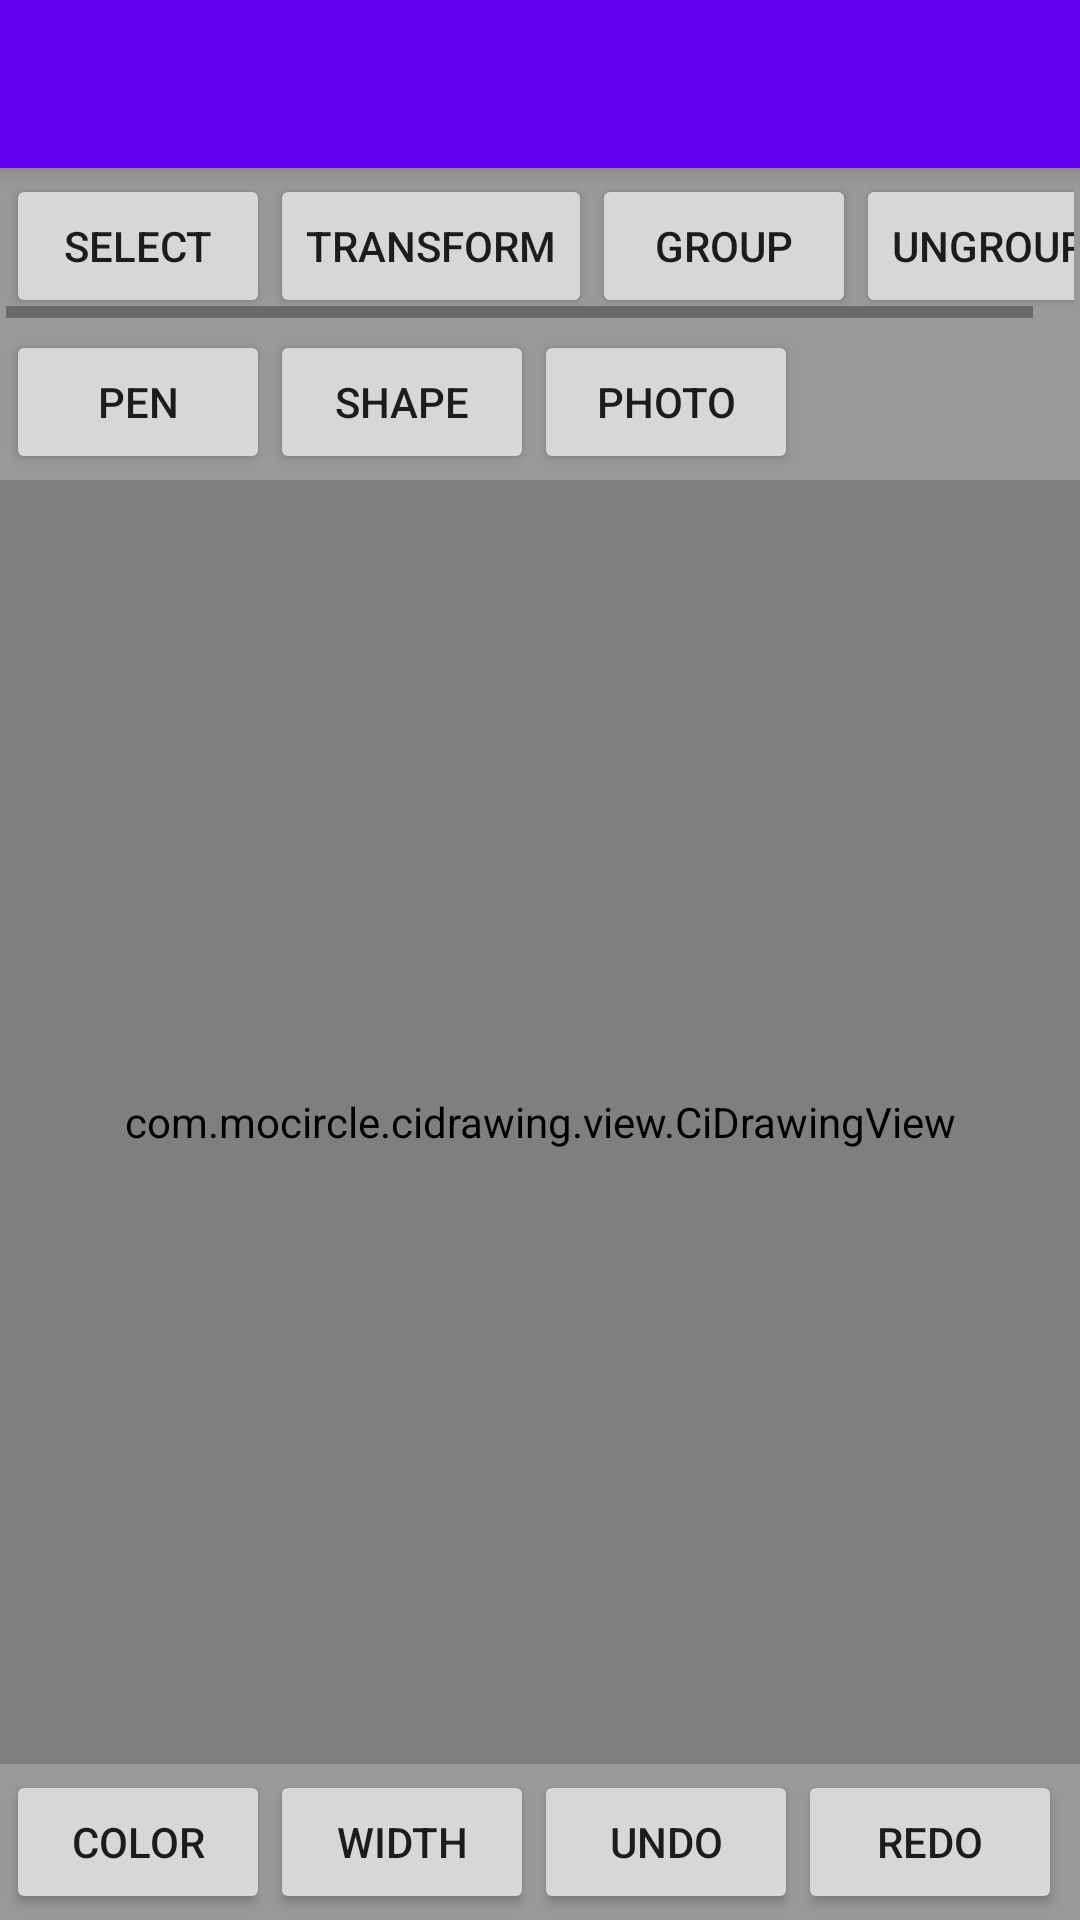

Android layout source for this screen:
<!-- AndroidManifest.xml: activity theme AppTheme.NoActionBar -->
<!-- res/layout/activity_main.xml -->
<?xml version="1.0" encoding="utf-8"?>
<android.support.design.widget.CoordinatorLayout
    xmlns:android="http://schemas.android.com/apk/res/android"
    xmlns:app="http://schemas.android.com/apk/res-auto"
    xmlns:tools="http://schemas.android.com/tools"
    android:layout_width="match_parent"
    android:layout_height="match_parent"
    android:fitsSystemWindows="true"
    tools:context=".MainActivity">

    <android.support.design.widget.AppBarLayout
        android:layout_width="match_parent"
        android:layout_height="wrap_content"
        android:theme="@style/AppTheme.AppBarOverlay">

        <android.support.v7.widget.Toolbar
            android:id="@+id/toolbar"
            android:layout_width="match_parent"
            android:layout_height="?attr/actionBarSize"
            android:background="?attr/colorPrimary"
            app:popupTheme="@style/AppTheme.PopupOverlay"/>

    </android.support.design.widget.AppBarLayout>

    <android.support.v4.widget.DrawerLayout
        android:id="@+id/drawer_layout"
        android:layout_width="match_parent"
        android:layout_height="match_parent"
        app:layout_behavior="@string/appbar_scrolling_view_behavior"
        tools:openDrawer="start">

        <include layout="@layout/page_layout"/>

        <include layout="@layout/drawer_layout"/>

        <include layout="@layout/right_drawer_layout"/>
    </android.support.v4.widget.DrawerLayout>


</android.support.design.widget.CoordinatorLayout>
<!-- res/layout/page_layout.xml (included above) -->
<?xml version="1.0" encoding="utf-8"?>
<RelativeLayout
    xmlns:android="http://schemas.android.com/apk/res/android"
    android:layout_width="match_parent"
    android:layout_height="match_parent">

    <HorizontalScrollView
        android:id="@+id/top_layout"
        android:layout_width="match_parent"
        android:layout_height="wrap_content"
        android:background="#999"
        android:padding="2dp">

        <LinearLayout
            android:layout_width="wrap_content"
            android:layout_height="wrap_content"
            android:orientation="horizontal">

            <Button
                android:id="@+id/select_button"
                android:layout_width="wrap_content"
                android:layout_height="wrap_content"
                android:text="Select"/>

            <Button
                android:id="@+id/transform_button"
                android:layout_width="wrap_content"
                android:layout_height="wrap_content"
                android:text="Transform"/>

            <Button
                android:id="@+id/group_button"
                android:layout_width="wrap_content"
                android:layout_height="wrap_content"
                android:text="Group"/>

            <Button
                android:id="@+id/ungroup_button"
                android:layout_width="wrap_content"
                android:layout_height="wrap_content"
                android:text="Ungroup"/>

        </LinearLayout>
    </HorizontalScrollView>

    <HorizontalScrollView
        android:id="@+id/top2_layout"
        android:layout_width="match_parent"
        android:layout_height="wrap_content"
        android:layout_below="@id/top_layout"
        android:background="#999"
        android:padding="2dp">

        <LinearLayout
            android:layout_width="wrap_content"
            android:layout_height="wrap_content"
            android:orientation="horizontal">

            <Button
                android:id="@+id/pen_button"
                android:layout_width="wrap_content"
                android:layout_height="wrap_content"
                android:text="Pen"/>

            <Button
                android:id="@+id/shape_button"
                android:layout_width="wrap_content"
                android:layout_height="wrap_content"
                android:text="Shape"/>

            <Button
                android:id="@+id/photo_button"
                android:layout_width="wrap_content"
                android:layout_height="wrap_content"
                android:text="Photo"/>

            <Button
                android:id="@+id/text_button"
                android:layout_width="wrap_content"
                android:layout_height="wrap_content"
                android:visibility="gone"
                android:text="Text"/>
        </LinearLayout>
    </HorizontalScrollView>

    <LinearLayout
        android:id="@+id/bottom_layout"
        android:layout_width="match_parent"
        android:layout_height="wrap_content"
        android:layout_alignParentBottom="true"
        android:background="#999"
        android:orientation="horizontal"
        android:padding="2dp">

        <Button
            android:id="@+id/color_button"
            android:layout_width="wrap_content"
            android:layout_height="wrap_content"
            android:text="Color"/>

        <Button
            android:id="@+id/width_button"
            android:layout_width="wrap_content"
            android:layout_height="wrap_content"
            android:text="Width"/>

        <Button
            android:id="@+id/undo_button"
            android:layout_width="wrap_content"
            android:layout_height="wrap_content"
            android:text="Undo"/>

        <Button
            android:id="@+id/redo_button"
            android:layout_width="wrap_content"
            android:layout_height="wrap_content"
            android:text="Redo"/>
    </LinearLayout>

    <com.mocircle.cidrawing.view.CiDrawingView
        android:id="@+id/drawing_view"
        android:layout_width="match_parent"
        android:layout_height="match_parent"
        android:layout_above="@id/bottom_layout"
        android:layout_below="@id/top2_layout"/>
</RelativeLayout>
<!-- res/layout/drawer_layout.xml (included above) -->
<?xml version="1.0" encoding="utf-8"?>
<RelativeLayout xmlns:android="http://schemas.android.com/apk/res/android"
                android:layout_width="200dp"
                android:layout_height="match_parent"
                android:layout_gravity="start"
                android:background="#eeffffff">

    <LinearLayout
        android:id="@+id/bottom_layout"
        android:layout_width="wrap_content"
        android:layout_height="wrap_content"
        android:layout_alignParentBottom="true"
        android:layout_centerHorizontal="true">

        <Button
            android:id="@+id/add_button"
            android:layout_width="wrap_content"
            android:layout_height="wrap_content"
            android:onClick="addLayer"
            android:text="+"/>

        <Button
            android:id="@+id/remove_button"
            android:layout_width="wrap_content"
            android:layout_height="wrap_content"
            android:onClick="removeLayer"
            android:text="-"/>
    </LinearLayout>

    <android.support.v7.widget.RecyclerView
        android:id="@+id/layers_view"
        android:layout_width="wrap_content"
        android:layout_height="match_parent"
        android:layout_above="@id/bottom_layout"/>
</RelativeLayout>
<!-- res/layout/right_drawer_layout.xml (included above) -->
<?xml version="1.0" encoding="utf-8"?>
<ScrollView
    xmlns:android="http://schemas.android.com/apk/res/android"
    android:layout_width="wrap_content"
    android:layout_height="match_parent"
    android:layout_gravity="end"
    android:background="#eeffffff">

    <LinearLayout
        android:layout_width="wrap_content"
        android:layout_height="wrap_content"
        android:gravity="center_horizontal"
        android:orientation="vertical">

        <Button
            android:id="@+id/reshape_button"
            android:layout_width="match_parent"
            android:layout_height="wrap_content"
            android:onClick="reshape"
            android:text="ReShape"/>

        <Button
            android:id="@+id/group_button"
            android:layout_width="match_parent"
            android:layout_height="wrap_content"
            android:onClick="group"
            android:text="Group"/>

        <Button
            android:id="@+id/ungroup_button"
            android:layout_width="match_parent"
            android:layout_height="wrap_content"
            android:onClick="ungroup"
            android:text="Ungroup"/>

        <Button
            android:id="@+id/union_button"
            android:layout_width="match_parent"
            android:layout_height="wrap_content"
            android:onClick="pathUnion"
            android:text="Path Union"/>

        <Button
            android:id="@+id/intersect_button"
            android:layout_width="match_parent"
            android:layout_height="wrap_content"
            android:onClick="pathIntersect"
            android:text="Path Intersect"/>

        <Button
            android:id="@+id/different_button"
            android:layout_width="match_parent"
            android:layout_height="wrap_content"
            android:onClick="pathDifferent"
            android:text="Path Different"/>

        <Button
            android:id="@+id/xor_button"
            android:layout_width="match_parent"
            android:layout_height="wrap_content"
            android:onClick="pathXor"
            android:text="Path Xor"/>

        <Button
            android:id="@+id/align_left_button"
            android:layout_width="match_parent"
            android:layout_height="wrap_content"
            android:onClick="alignLeft"
            android:text="Align Left"/>

        <Button
            android:id="@+id/align_center_button"
            android:layout_width="match_parent"
            android:layout_height="wrap_content"
            android:onClick="alignCenter"
            android:text="Align Center"/>

        <Button
            android:id="@+id/align_right_button"
            android:layout_width="match_parent"
            android:layout_height="wrap_content"
            android:onClick="alignRight"
            android:text="Align Right"/>

        <Button
            android:id="@+id/align_top_button"
            android:layout_width="match_parent"
            android:layout_height="wrap_content"
            android:onClick="alignTop"
            android:text="Align Top"/>

        <Button
            android:id="@+id/align_middle_button"
            android:layout_width="match_parent"
            android:layout_height="wrap_content"
            android:onClick="alignMiddle"
            android:text="Align Middle"/>

        <Button
            android:id="@+id/align_bottom_button"
            android:layout_width="match_parent"
            android:layout_height="wrap_content"
            android:onClick="alignBottom"
            android:text="Align Bottom"/>
        <Button
            android:id="@+id/flip_vertical_button"
            android:layout_width="match_parent"
            android:layout_height="wrap_content"
            android:onClick="flipVertical"
            android:text="Flip Vertical"/>

        <Button
            android:id="@+id/flip_horizontal_button"
            android:layout_width="match_parent"
            android:layout_height="wrap_content"
            android:onClick="flipHorizontal"
            android:text="Flip Horizontal"/>
    </LinearLayout>
</ScrollView>
<!-- resources referenced by this layout -->
<resources>
  <style name="AppTheme.AppBarOverlay" parent="ThemeOverlay.AppCompat.Dark.ActionBar" />
  <style name="AppTheme.PopupOverlay" parent="ThemeOverlay.AppCompat.Light" />
  <style name="AppTheme.NoActionBar">
          <item name="windowActionBar">false</item>
          <item name="windowNoTitle">true</item>
      </style>
</resources>
